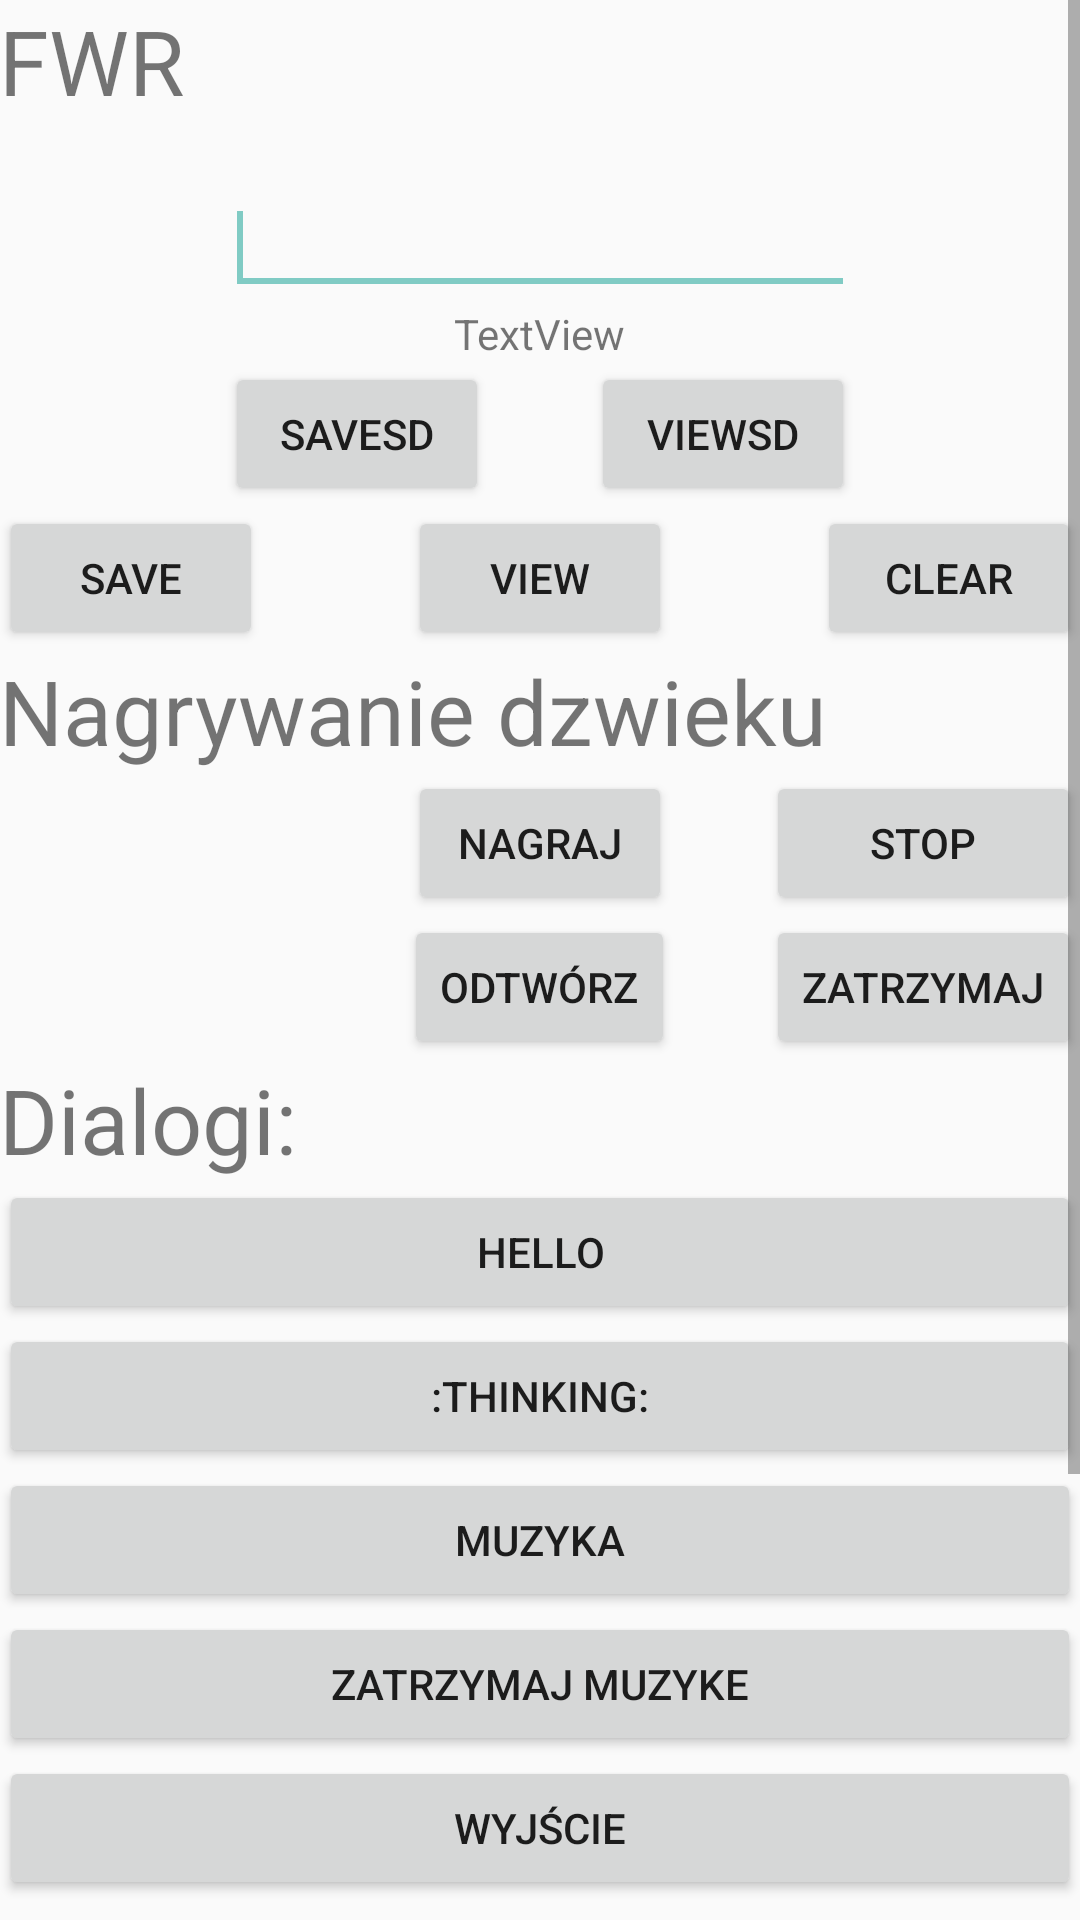

Layout XML and referenced resources for this Android screen:
<!-- AndroidManifest.xml: application theme AppCompatDark -->
<!-- res/layout/activity_main.xml -->
<?xml version="1.0" encoding="utf-8"?>
<RelativeLayout xmlns:android="http://schemas.android.com/apk/res/android"
    xmlns:tools="http://schemas.android.com/tools"
    android:id="@+id/activity_main"
    android:layout_width="match_parent"
    android:layout_height="match_parent"
    tools:context="com.example.admin.lekcja5.MainActivity">

    <ScrollView
        android:layout_width="match_parent"
        android:layout_height="match_parent">
        <RelativeLayout
            android:layout_width="match_parent"
            android:layout_height="match_parent"
            android:paddingBottom="@dimen/activity_vertical_margin"
            android:paddingLeft="@dimen/activity_horizontal_margin"
            android:paddingRight="@dimen/activity_horizontal_margin"
            android:paddingTop="@dimen/activity_vertical_margin">
            <TextView
                android:layout_width="wrap_content"
                android:layout_height="wrap_content"
                android:text="FWR"
                android:textSize="30sp"
                android:id="@+id/textView4"/>
            <EditText
                android:id="@+id/editText1"
                android:layout_below="@+id/textView4"
                android:layout_width="wrap_content"
                android:layout_height="wrap_content"
                android:layout_centerHorizontal="true"
                android:layout_marginTop="20dp"
                android:ems="10"
                android:inputType="textPostalAddress" >
                <requestFocus />
            </EditText>
            <TextView
                android:id="@+id/textView3"
                android:layout_width="wrap_content"
                android:layout_height="wrap_content"
                android:layout_below="@+id/editText1"
                android:layout_centerHorizontal="true"
                android:text = "TextView" />
            <Button
                android:id="@+id/button4a"
                android:layout_below="@+id/textView3"
                android:layout_width="wrap_content"
                android:layout_height="wrap_content"
                android:layout_alignLeft="@+id/editText1"
                android:layout_alignStart="@+id/editText1"
                android:onClick="SaveSD"
                android:text = "SaveSD" />
            <Button
                android:id = "@+id/button5a"
                android:layout_below="@+id/textView3"
                android:layout_alignRight="@+id/editText1"
                android:layout_alignEnd="@+id/editText1"
                android:layout_width="wrap_content"
                android:layout_height="wrap_content"
                android:onClick="ViewSD"
                android:text="ViewSD" />

                <Button
                    android:id="@+id/button1a"
                    android:layout_below="@+id/button5a"
                    android:layout_alignParentLeft="true"
                    android:layout_width="wrap_content"
                    android:layout_height="wrap_content"
                    android:onClick="SaveText"
                    android:text = "Save"
                    />
                <Button
                    android:id="@+id/button2a"
                    android:layout_below="@+id/button5a"
                    android:layout_centerHorizontal="true"
                    android:layout_width="wrap_content"
                    android:layout_height="wrap_content"
                    android:onClick="ViewText"
                    android:text = "View" />
                <Button
                    android:id = "@+id/button3a"
                    android:layout_below="@+id/button5a"
                    android:layout_alignParentRight="true"
                    android:layout_width="wrap_content"
                    android:layout_height="wrap_content"
                    android:onClick="Clear"
                    android:text = "Clear" />

    <TextView
        android:layout_width="wrap_content"
        android:layout_height="wrap_content"
        android:text="Nagrywanie dzwieku"
        android:textSize="30sp"
        android:layout_below="@+id/button3a"
        android:id="@+id/textView1"/>

    <Button
        android:layout_width="wrap_content"
        android:layout_height="wrap_content"
        android:layout_below="@+id/textView1"
        android:text="@string/nagraj"
        android:layout_centerHorizontal="true"
        android:id="@+id/button3" >
    </Button>
    <Button
        android:layout_width="105dp"
        android:layout_height="wrap_content"
        android:text="@string/stop_nagranie"
        android:id="@+id/button4"
        android:layout_below="@+id/textView1"
        android:layout_alignParentRight="true"
        android:layout_alignParentEnd="true">
    </Button>
    <Button
        android:layout_width="wrap_content"
        android:layout_height="wrap_content"
        android:text="@string/odtworz"
        android:layout_below="@+id/button4"
        android:layout_centerHorizontal="true"
        android:id="@+id/button5" >
    </Button>
    <Button
        android:layout_width="wrap_content"
        android:layout_height="wrap_content"
        android:text="@string/stop"
        android:layout_below="@+id/button4"
        android:layout_alignParentRight="true"
        android:layout_alignParentEnd="true"
        android:id="@+id/button6" >
    </Button>

    <TextView
        android:layout_width="wrap_content"
        android:layout_height="wrap_content"
        android:text="@string/dial"
        android:textSize="30sp"
        android:layout_below="@+id/button6"
        android:id="@+id/textView2"/>

    <Button
        android:layout_width="match_parent"
        android:layout_height="wrap_content"
        android:layout_below="@+id/textView2"
        android:text="Hello"
        android:id="@+id/btnNewAlertDialog" >
    </Button>
    <Button
        android:layout_width="match_parent"
        android:layout_height="wrap_content"
        android:layout_gravity="center_horizontal"
        android:layout_below="@+id/btnNewAlertDialog"
        android:text=":thinking:"
        android:id="@+id/btnNewCustomAlertDialog" >
    </Button>
    <Button
        android:layout_width="match_parent"
        android:layout_height="wrap_content"
        android:layout_gravity="center_horizontal"
        android:layout_below="@+id/btnNewCustomAlertDialog"
        android:text="Muzyka"
        android:id="@+id/btnNewAlertDialogList" >
    </Button>
    <Button
        android:layout_width="match_parent"
        android:layout_height="wrap_content"
        android:layout_gravity="center_horizontal"
        android:layout_below="@+id/btnNewAlertDialogList"
        android:text="@string/stopmusic"
        android:id="@+id/button2" >
    </Button>
    <Button
        android:layout_width="match_parent"
        android:layout_height="wrap_content"
        android:layout_gravity="center_horizontal"
        android:layout_below="@+id/button2"
        android:text="@string/exit"
        android:id="@+id/btnNewAlertDialogButton" >
    </Button>

    <TextView
        android:layout_width="wrap_content"
        android:layout_height="wrap_content"
        android:text="@string/tele"
        android:textSize="30sp"
        android:layout_below="@+id/btnNewAlertDialogButton"
        android:id="@+id/textView"/>
    <ListView
        android:layout_width="wrap_content"
        android:layout_height="160dp"
        android:id="@+id/telephones"
        android:textColor="@android:color/black"
        android:layout_below="@+id/textView"
        android:layout_alignParentLeft="true"
        android:layout_alignParentStart="true"/>
        </RelativeLayout>
</ScrollView>
</RelativeLayout>
<!-- resources referenced by this layout -->
<resources>
  <string name="dial">Dialogi:</string>
  <string name="exit">Wyjście</string>
  <string name="nagraj">Nagraj</string>
  <string name="odtworz">Odtwórz</string>
  <string name="stop">Zatrzymaj</string>
  <string name="stop_nagranie">Stop</string>
  <string name="stopmusic">Zatrzymaj muzyke</string>
  <string name="tele">Lista telefonów:</string>
  <style name="AppCompatDark" parent="Theme.AppCompat.DayNight.DarkActionBar">
          <item name="colorPrimary">@color/primary_material_dark</item>
          <item name="colorPrimaryDark">@color/primary_dark_material_dark</item>
          <item name="colorAccent">@color/accent_material_dark</item>
      </style>
</resources>
